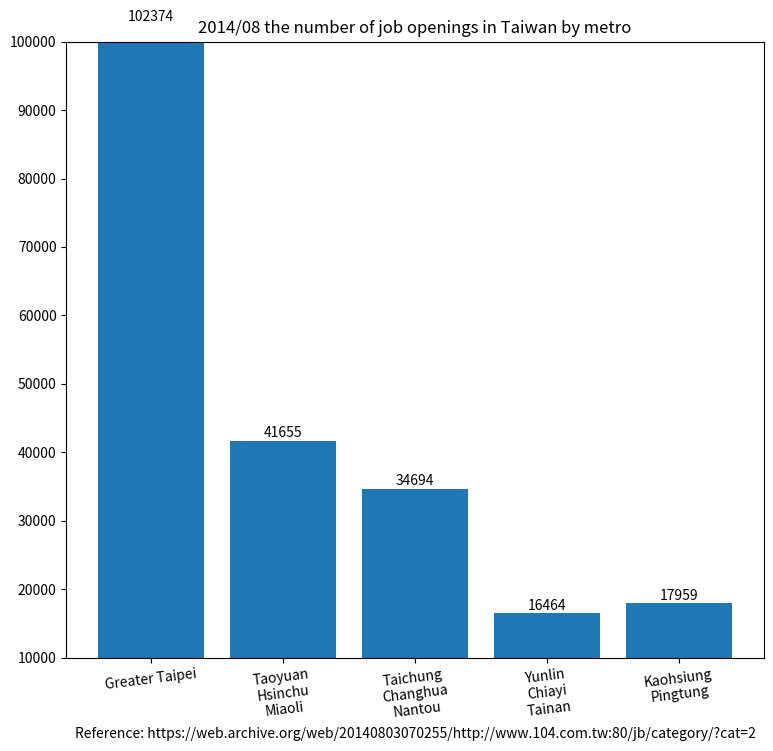

The matplotlib source for this figure:
import matplotlib.pyplot as plt

region_num = [1, 2, 3, 4, 5]
position_vacancies = [102374, 41655, 27355+5579+1760, 1829+2691+11944, 16107+1852]

label = ["Greater Taipei", "Taoyuan\nHsinchu\nMiaoli", "Taichung\nChanghua\nNantou",
         "Yunlin\nChiayi\nTainan", "Kaohsiung\nPingtung"]

fig, ax = plt.subplots(figsize=(9, 8))
plt.xticks(region_num, labels=label, rotation=7)
# plt.yticks([0, 250, 300, 350, 400, 450, 500, 550])

plot = ax.bar(region_num, position_vacancies)

for rect in plot:
    height = rect.get_height()
    ax.text(rect.get_x() + rect.get_width() / 2., 1.002 * height,
            '%d' % int(height), ha='center', va='bottom')

plt.title("2014/08 the number of job openings in Taiwan by metro")

# plt.ylabel("")
plt.xlabel("Reference: https://web.archive.org/web/20140803070255/http://www.104.com.tw:80/jb/category/?cat=2")

plt.ylim(10000, 100000)

plt.show()
